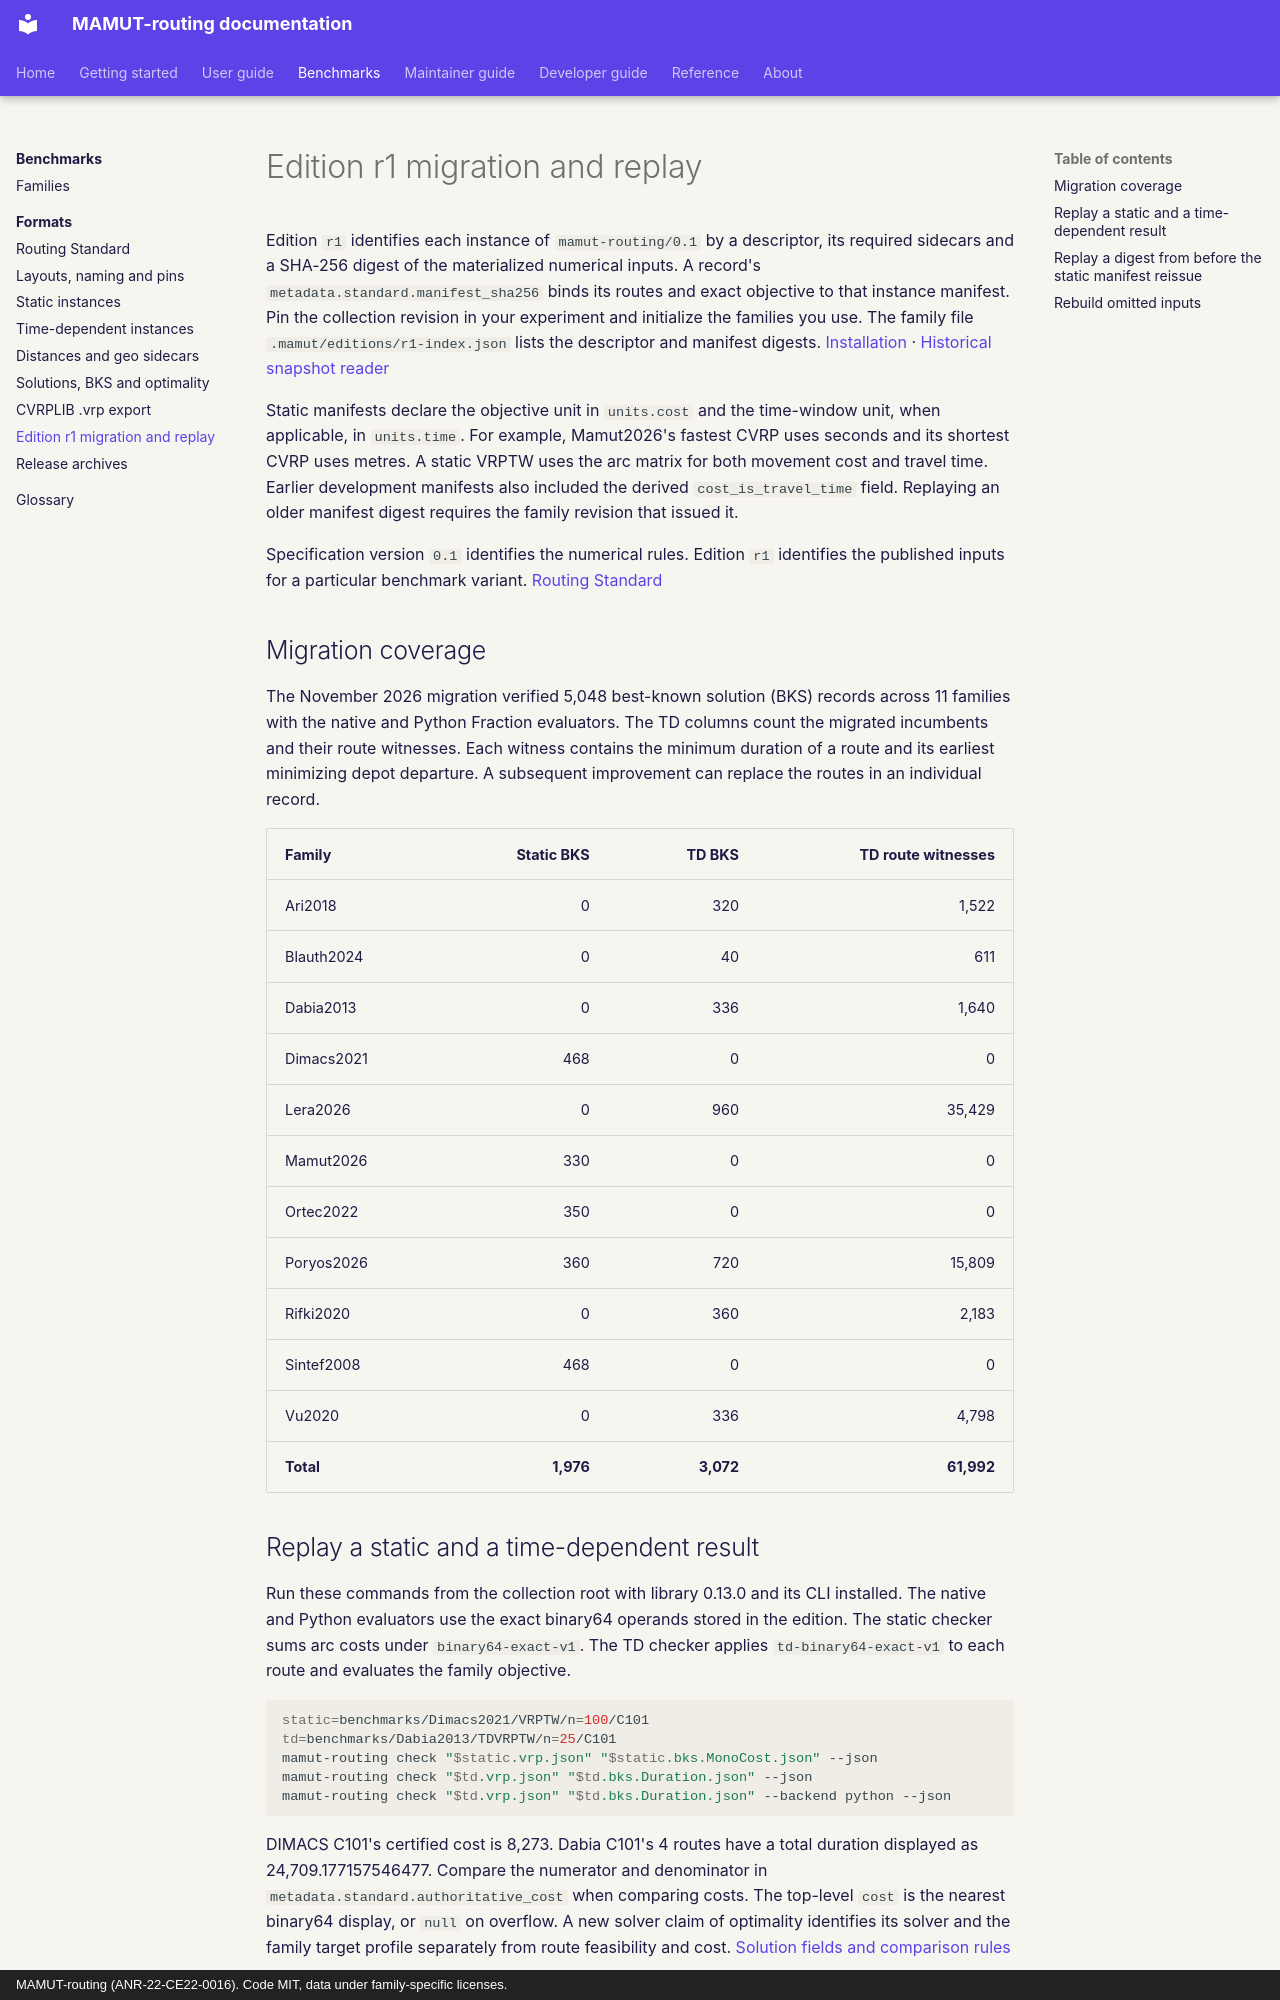

repository: ANR-MAMUT/MAMUT-routing · page: benchmarks/formats/edition-r1/index.html · generator: mkdocs · copyright: MAMUT-routing (ANR-22-CE22-0016). Code MIT, data under family-specific licenses.

# Edition r1 migration and replay

Edition `r1` identifies each instance of `mamut-routing/0.1` by a descriptor, its required sidecars and a SHA-256 digest of the materialized numerical inputs. A record's `metadata.standard.manifest_sha256` binds its routes and exact objective to that instance manifest. Pin the collection revision in your experiment and initialize the families you use. The family file `.mamut/editions/r1-index.json` lists the descriptor and manifest digests. [Installation](../../getting-started/install.md) · [Historical snapshot reader](../../getting-started/browse-and-download.md#read-the-september-2026-snapshot)

Static manifests declare the objective unit in `units.cost` and the time-window unit, when applicable, in `units.time`. For example, Mamut2026's fastest CVRP uses seconds and its shortest CVRP uses metres. A static VRPTW uses the arc matrix for both movement cost and travel time. Earlier development manifests also included the derived `cost_is_travel_time` field. Replaying an older manifest digest requires the family revision that issued it.

Specification version `0.1` identifies the numerical rules. Edition `r1` identifies the published inputs for a particular benchmark variant. [Routing Standard](routing-standard.md)

## Migration coverage

The November 2026 migration verified 5,048 best-known solution (BKS) records across 11 families with the native and Python Fraction evaluators. The TD columns count the migrated incumbents and their route witnesses. Each witness contains the minimum duration of a route and its earliest minimizing depot departure. A subsequent improvement can replace the routes in an individual record.

| Family | Static BKS | TD BKS | TD route witnesses |
|---|---:|---:|---:|
| Ari2018 | 0 | 320 | 1,522 |
| Blauth2024 | 0 | 40 | 611 |
| Dabia2013 | 0 | 336 | 1,640 |
| Dimacs2021 | 468 | 0 | 0 |
| Lera2026 | 0 | 960 | 35,429 |
| Mamut2026 | 330 | 0 | 0 |
| Ortec2022 | 350 | 0 | 0 |
| Poryos2026 | 360 | 720 | 15,809 |
| Rifki2020 | 0 | 360 | 2,183 |
| Sintef2008 | 468 | 0 | 0 |
| Vu2020 | 0 | 336 | 4,798 |
| **Total** | **1,976** | **3,072** | **61,992** |

## Replay a static and a time-dependent result

Run these commands from the collection root with library 0.13.0 and its CLI installed. The native and Python evaluators use the exact binary64 operands stored in the edition. The static checker sums arc costs under `binary64-exact-v1`. The TD checker applies `td-binary64-exact-v1` to each route and evaluates the family objective.

```bash
static=benchmarks/Dimacs2021/VRPTW/n=100/C101
td=benchmarks/Dabia2013/TDVRPTW/n=25/C101
mamut-routing check "$static.vrp.json" "$static.bks.MonoCost.json" --json
mamut-routing check "$td.vrp.json" "$td.bks.Duration.json" --json
mamut-routing check "$td.vrp.json" "$td.bks.Duration.json" --backend python --json
```

DIMACS C101's certified cost is 8,273. Dabia C101's 4 routes have a total duration displayed as 24,709.177157546477. Compare the numerator and denominator in `metadata.standard.authoritative_cost` when comparing costs. The top-level `cost` is the nearest binary64 display, or `null` on overflow. A new solver claim of optimality identifies its solver and the family target profile separately from route feasibility and cost. [Solution fields and comparison rules](solutions.md)
